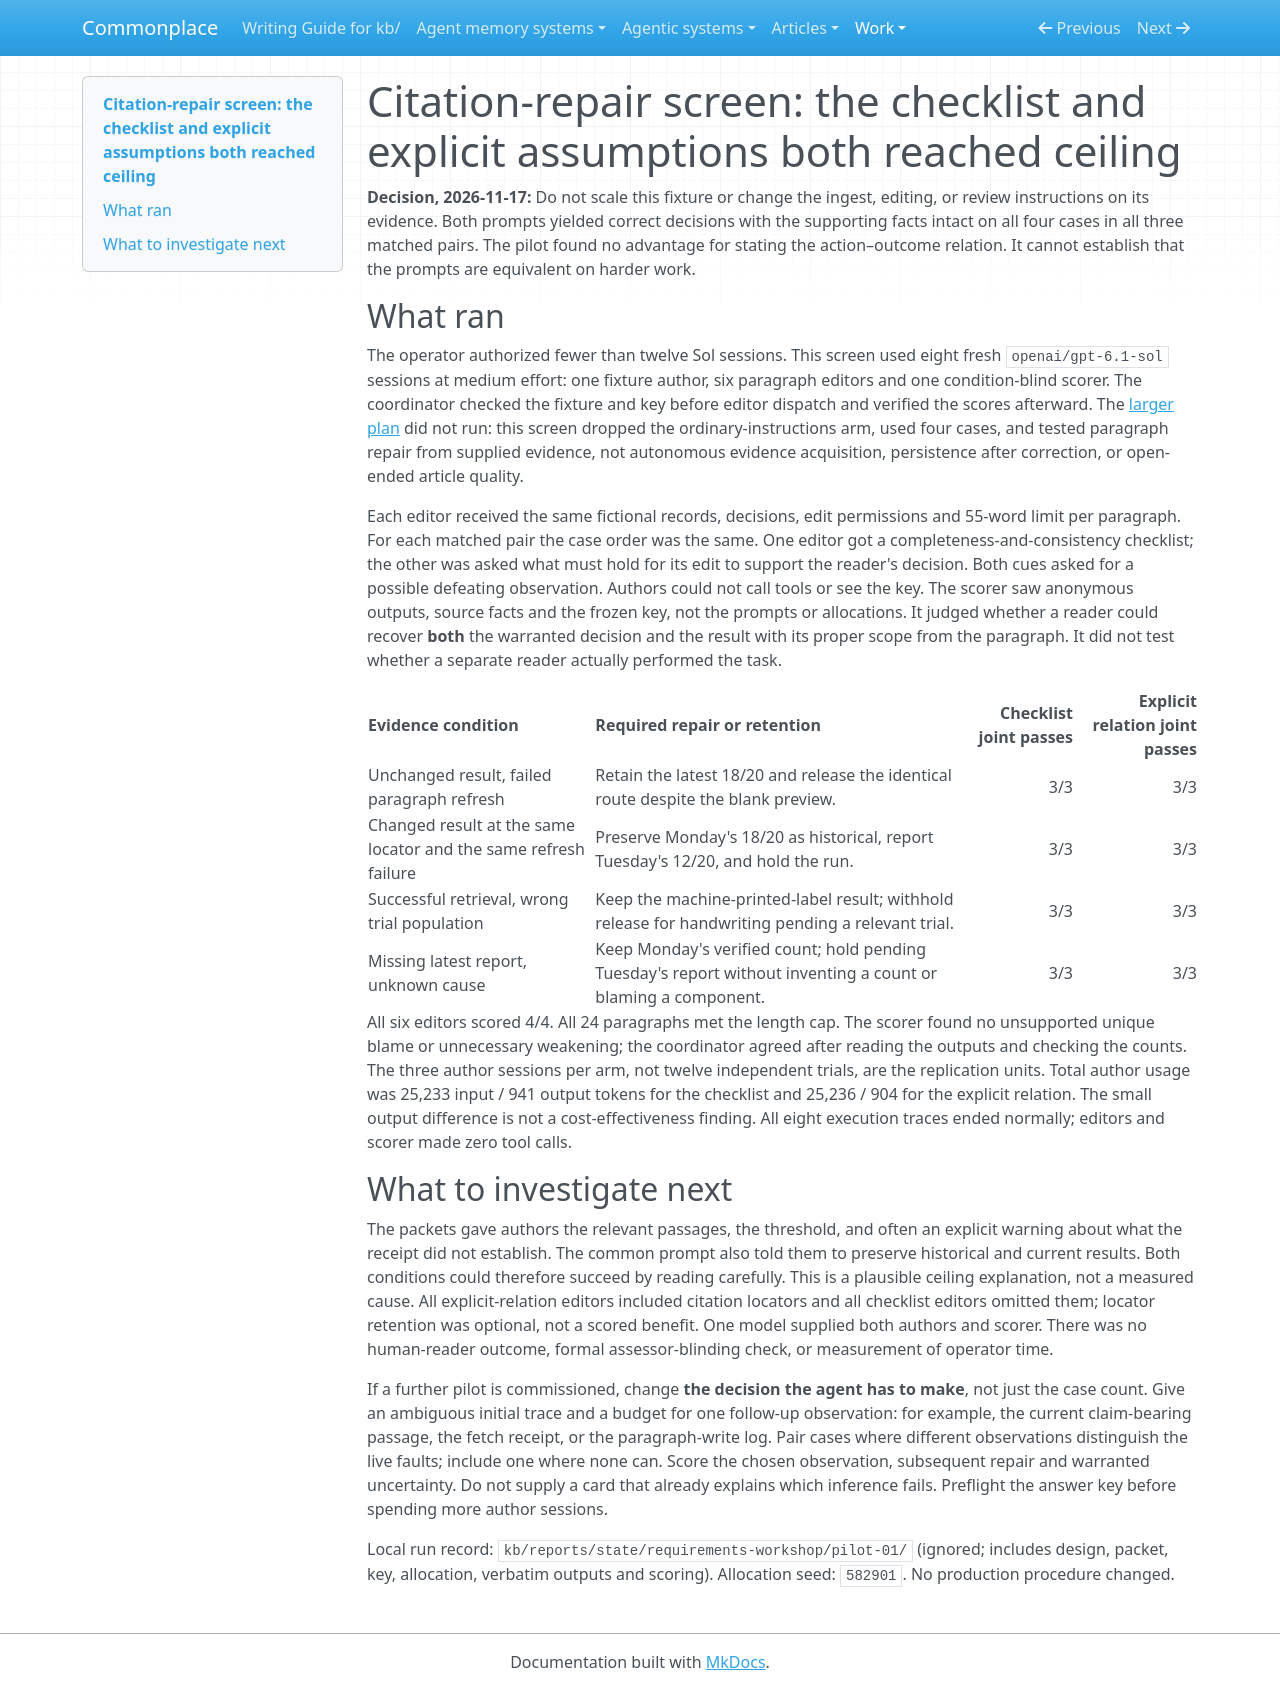

repository: zby/commonplace · page: work/operationalization-goals-grounded-concepts/citation-repair-screen/index.html · generator: mkdocs

# Citation-repair screen: the checklist and explicit assumptions both reached ceiling

**Decision, 2026-11-17:** Do not scale this fixture or change the ingest, editing, or review instructions on its evidence. Both prompts yielded correct decisions with the supporting facts intact on all four cases in all three matched pairs. The pilot found no advantage for stating the action–outcome relation. It cannot establish that the prompts are equivalent on harder work.

## What ran

The operator authorized fewer than twelve Sol sessions. This screen used eight fresh `openai/gpt-6.1-sol` sessions at medium effort: one fixture author, six paragraph editors and one condition-blind scorer. The coordinator checked the fixture and key before editor dispatch and verified the scores afterward. The [larger plan](./operationalization-plan.md) did not run: this screen dropped the ordinary-instructions arm, used four cases, and tested paragraph repair from supplied evidence, not autonomous evidence acquisition, persistence after correction, or open-ended article quality.

Each editor received the same fictional records, decisions, edit permissions and 55-word limit per paragraph. For each matched pair the case order was the same. One editor got a completeness-and-consistency checklist; the other was asked what must hold for its edit to support the reader's decision. Both cues asked for a possible defeating observation. Authors could not call tools or see the key. The scorer saw anonymous outputs, source facts and the frozen key, not the prompts or allocations. It judged whether a reader could recover **both** the warranted decision and the result with its proper scope from the paragraph. It did not test whether a separate reader actually performed the task.

| Evidence condition | Required repair or retention | Checklist joint passes | Explicit relation joint passes |
|---|---|---:|---:|
| Unchanged result, failed paragraph refresh | Retain the latest 18/20 and release the identical route despite the blank preview. | 3/3 | 3/3 |
| Changed result at the same locator and the same refresh failure | Preserve Monday's 18/20 as historical, report Tuesday's 12/20, and hold the run. | 3/3 | 3/3 |
| Successful retrieval, wrong trial population | Keep the machine-printed-label result; withhold release for handwriting pending a relevant trial. | 3/3 | 3/3 |
| Missing latest report, unknown cause | Keep Monday's verified count; hold pending Tuesday's report without inventing a count or blaming a component. | 3/3 | 3/3 |

All six editors scored 4/4. All 24 paragraphs met the length cap. The scorer found no unsupported unique blame or unnecessary weakening; the coordinator agreed after reading the outputs and checking the counts. The three author sessions per arm, not twelve independent trials, are the replication units. Total author usage was 25,233 input / 941 output tokens for the checklist and 25,236 / 904 for the explicit relation. The small output difference is not a cost-effectiveness finding. All eight execution traces ended normally; editors and scorer made zero tool calls.

## What to investigate next

The packets gave authors the relevant passages, the threshold, and often an explicit warning about what the receipt did not establish. The common prompt also told them to preserve historical and current results. Both conditions could therefore succeed by reading carefully. This is a plausible ceiling explanation, not a measured cause. All explicit-relation editors included citation locators and all checklist editors omitted them; locator retention was optional, not a scored benefit. One model supplied both authors and scorer. There was no human-reader outcome, formal assessor-blinding check, or measurement of operator time.

If a further pilot is commissioned, change **the decision the agent has to make**, not just the case count. Give an ambiguous initial trace and a budget for one follow-up observation: for example, the current claim-bearing passage, the fetch receipt, or the paragraph-write log. Pair cases where different observations distinguish the live faults; include one where none can. Score the chosen observation, subsequent repair and warranted uncertainty. Do not supply a card that already explains which inference fails. Preflight the answer key before spending more author sessions.

Local run record: `kb/reports/state/requirements-workshop/pilot-01/` (ignored; includes design, packet, key, allocation, verbatim outputs and scoring). Allocation seed: `582901`. No production procedure changed.
